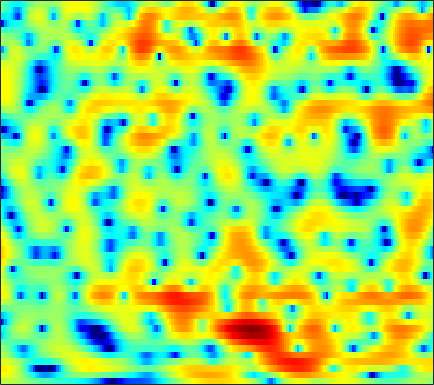

Data behind this chart, as committed beside it:
2.2156, 2.3702, 2.4791, 2.4839, 2.4312, 2.2938, 2.0855, 1.8915, 1.5964, 1.2651, 0.90943, 0.63392, 0.25658, -0.12463, -0.40237, -0.75849, -1.0974, -1.3264, -1.6067, -1.8579, -2.0995, -2.2695, -2.4817, -2.6701
4.82, 4.762, 4.599, 4.337, 4.073, 3.635, 3.097, 2.63, 1.919, 1.112, 0.2098, -0.5289, -1.599, -2.757, -3.664, -4.915, -6.176, -7.084, -8.148, -8.919, -9.265, -9.212, -8.759, -7.992
5.834, 5.723, 5.489, 5.144, 4.803, 4.234, 3.517, 2.877, 1.861, 0.6448, -0.8196, -2.109, -4.137, -6.636, -8.935, -12.88, -18.64, -25.13, -25.6, -20.9, -19.41, -19.91, -23.3, -37.23
3.474, 3.59, 3.57, 3.362, 3.101, 2.633, 2.044, 1.545, 0.8179, 0.01941, -0.8181, -1.46, -2.296, -3.078, -3.608, -4.169, -4.555, -4.697, -4.721, -4.612, -4.411, -4.225, -3.928, -3.523
1.885, 1.72, 1.294, 0.6399, -0.00222, -1.059, -2.34, -3.42, -4.935, -6.312, -7.14, -7.185, -6.587, -5.59, -4.792, -3.783, -2.868, -2.245, -1.482, -0.7968, -0.1755, 0.256, 0.7812, 1.261
1.031, 0.6528, 0.03649, -0.742, -1.465, -2.659, -4.192, -5.553, -7.667, -9.933, -11.24, -10.76, -8.741, -6.572, -5.126, -3.52, -2.203, -1.379, -0.4508, 0.3225, 0.9682, 1.398, 1.899, 2.321
-1.865, -1.834, -1.734, -1.629, -1.602, -1.657, -1.81, -1.952, -2.12, -2.24, -2.251, -2.186, -1.987, -1.704, -1.447, -1.081, -0.6867, -0.3896, 0.01012, 0.4154, 0.8044, 1.093, 1.447, 1.769
-7.918, -5.793, -3.752, -2.285, -1.414, -0.4823, 0.1906, 0.5493, 0.8687, 1.037, 1.072, 1.024, 0.8552, 0.5312, 0.1938, -0.3574, -0.9872, -1.433, -1.864, -1.925, -1.536, -1.009, -0.1653, 0.6391
-5.962, -5.042, -3.587, -2.122, -1.131, 0.08332, 1.111, 1.734, 2.334, 2.697, 2.809, 2.701, 2.316, 1.617, 0.8424, -0.6754, -2.99, -5.553, -11.49, -24.58, -10.65, -6.204, -2.705, -0.5241
-17.48, -13.35, -8.909, -5.662, -3.818, -1.945, -0.538, 0.2854, 1.136, 1.722, 2.048, 2.13, 2.034, 1.738, 1.387, 0.7949, 0.08648, -0.45, -1.019, -1.211, -0.9831, -0.5904, 0.04474, 0.6639
-7.904, -7.19, -5.837, -4.427, -3.392, -2.142, -1.14, -0.5333, 0.09595, 0.5653, 0.8831, 1.032, 1.113, 1.094, 1.03, 0.9197, 0.7971, 0.7245, 0.6394, 0.6234, 0.6765, 0.7493, 0.8644, 0.9888
-1.738, -1.541, -1.192, -0.8748, -0.7007, -0.495, -0.3064, -0.19, -0.05813, 0.01093, 0.04765, 0.08234, 0.1133, 0.1075, 0.0682, 0.01428, -0.04528, -0.07619, -0.08047, -0.02216, 0.1023, 0.2551, 0.4777, 0.6837
2.639, 2.546, 2.28, 1.883, 1.482, 0.8059, 0.03217, -0.5415, -1.196, -1.575, -1.656, -1.585, -1.423, -1.324, -1.365, -1.647, -2.139, -2.562, -2.966, -2.958, -2.425, -1.785, -0.7655, 0.1571
5.676, 5.319, 4.53, 3.442, 2.395, 0.5011, -2.138, -4.899, -10.08, -13.77, -9.102, -6.26, -4.007, -2.903, -2.647, -3.081, -4.506, -6.551, -11.75, -40.88, -11.51, -6.523, -2.68, -0.3179
4.957, 4.51, 3.695, 2.598, 1.62, 0.1155, -1.622, -3.007, -4.6, -5.291, -4.937, -4.258, -3.3, -2.625, -2.365, -2.303, -2.505, -2.82, -3.209, -3.198, -2.64, -1.936, -0.8751, 0.06461
3.644, 3.059, 2.195, 1.215, 0.4679, -0.4332, -1.193, -1.624, -1.998, -2.11, -2.013, -1.869, -1.592, -1.281, -1.083, -0.8809, -0.7428, -0.6371, -0.4889, -0.3365, -0.1212, 0.06307, 0.3135, 0.5304
3.393, 2.307, 0.6664, -1.097, -2.376, -3.663, -4.079, -3.843, -3.153, -2.375, -1.643, -1.157, -0.6295, -0.2182, 0.04349, 0.3197, 0.5139, 0.646, 0.799, 0.9149, 1.016, 1.069, 1.111, 1.12
4.618, 3.055, 0.3847, -3.322, -7.54, -18.67, -13.62, -8.309, -4.605, -2.536, -1.27, -0.6226, -0.05405, 0.2556, 0.3993, 0.5355, 0.6213, 0.6648, 0.7027, 0.7456, 0.7756, 0.7942, 0.7872, 0.7719
6.572, 5.511, 3.898, 2.231, 1.067, -0.1552, -0.7742, -0.8838, -0.808, -0.689, -0.6997, -0.8566, -1.218, -1.698, -2.106, -2.619, -2.929, -3.036, -3.024, -2.931, -2.905, -2.938, -3.066, -3.238
7.367, 6.692, 5.694, 4.675, 3.922, 2.957, 2.057, 1.415, 0.5442, -0.3888, -1.48, -2.498, -4.191, -6.378, -8.468, -11.7, -13.51, -12.59, -10.39, -8.825, -8.163, -8.287, -9.266, -11.42
7.154, 6.571, 5.728, 4.794, 4.072, 3.099, 2.101, 1.355, 0.3516, -0.7477, -1.951, -2.975, -4.652, -6.76, -8.676, -11.45, -12.83, -12.1, -10.2, -8.71, -7.93, -7.844, -8.323, -9.29
6.296, 5.65, 4.695, 3.608, 2.741, 1.564, 0.4276, -0.3467, -1.191, -1.842, -2.324, -2.603, -2.984, -3.355, -3.602, -3.874, -3.968, -3.879, -3.668, -3.417, -3.206, -3.113, -3.11, -3.13
5.008, 4.215, 2.94, 1.416, 0.0583, -2.03, -4.328, -5.997, -7.283, -6.681, -5.139, -3.977, -2.601, -1.556, -0.9402, -0.276, 0.2074, 0.5017, 0.8004, 0.9965, 1.07, 1.059, 0.9527, 0.7228
2.692, 1.817, 0.3656, -1.36, -2.888, -5.342, -8.605, -11.86, -15.37, -11.65, -7.264, -4.85, -2.451, -0.6755, 0.3437, 1.392, 2.171, 2.581, 2.966, 3.172, 3.206, 3.115, 2.855, 2.395
-0.7984, -1.868, -3.55, -5.255, -6.337, -7.356, -7.696, -7.523, -6.811, -5.516, -3.968, -2.741, -1.194, 0.1231, 0.9729, 1.847, 2.499, 2.835, 3.103, 3.193, 3.139, 3.006, 2.716, 2.316
-3.582, -5.21, -8.141, -12.61, -17.75, -19.48, -12.78, -9.483, -6.403, -4.145, -2.32, -1.173, 0.114, 1.137, 1.727, 2.31, 2.63, 2.729, 2.671, 2.432, 2.08, 1.785, 1.41, 1.153
-3.841, -4.922, -6.39, -7.899, -8.621, -8.489, -6.952, -5.423, -3.406, -1.605, -0.1237, 0.8104, 1.778, 2.486, 2.822, 3.033, 2.943, 2.669, 2.02, 1.031, -0.3047, -1.442, -2.829, -3.416
-5.609, -5.862, -5.82, -5.387, -4.873, -3.959, -2.843, -1.925, -0.7079, 0.4367, 1.436, 2.053, 2.699, 3.091, 3.229, 3.15, 2.784, 2.275, 1.247, -0.3085, -2.628, -5.17, -10.68, -17.66
-14.63, -13.98, -11.33, -8.429, -6.585, -4.488, -2.753, -1.653, -0.3908, 0.6205, 1.432, 1.881, 2.309, 2.51, 2.53, 2.366, 1.999, 1.594, 0.8918, 0.01289, -0.9552, -1.696, -2.442, -2.659
-17.25, -16.18, -12.28, -8.697, -6.508, -4.128, -2.258, -1.132, 0.06263, 0.9455, 1.54, 1.82, 1.983, 1.944, 1.796, 1.507, 1.12, 0.8157, 0.3943, 0.02824, -0.2694, -0.4223, -0.5212, -0.4534
-9.164, -7.747, -5.893, -3.97, -2.625, -0.9962, 0.3291, 1.156, 1.968, 2.491, 2.697, 2.67, 2.365, 1.806, 1.236, 0.3612, -0.4973, -1.023, -1.42, -1.462, -1.287, -1.075, -0.8187, -0.6158
-5.006, -3.36, -1.442, 0.1415, 1.176, 2.324, 3.235, 3.736, 4.177, 4.304, 4.119, 3.733, 2.875, 1.522, 0.1339, -2.412, -5.832, -8.633, -9.423, -6.785, -4.37, -3.188, -2.258, -2
-1.677, -0.6576, 0.6164, 1.705, 2.415, 3.183, 3.777, 4.066, 4.279, 4.224, 3.902, 3.437, 2.52, 1.15, -0.1919, -2.549, -5.453, -7.544, -8.278, -6.698, -4.951, -4.094, -3.551, -3.7
-0.4404, 0.1501, 0.8508, 1.494, 1.916, 2.399, 2.761, 2.966, 3.102, 3.099, 2.92, 2.667, 2.159, 1.465, 0.8408, -0.06998, -0.9804, -1.583, -2.14, -2.461, -2.681, -2.856, -3.251, -3.844
-0.0302, 0.2118, 0.5179, 0.8013, 0.9959, 1.257, 1.495, 1.677, 1.885, 2.066, 2.174, 2.213, 2.153, 1.996, 1.797, 1.47, 1.06, 0.7249, 0.2204, -0.3061, -0.8988, -1.388, -2.134, -3.007
-0.2145, -0.3554, -0.5013, -0.6379, -0.699, -0.719, -0.5792, -0.3907, 0.0622, 0.6203, 1.246, 1.681, 2.185, 2.535, 2.687, 2.719, 2.583, 2.373, 1.932, 1.331, 0.6109, -0.02072, -0.9341, -1.943
-1.801, -2.37, -3.082, -3.75, -4.27, -5.022, -5.563, -5.485, -4.403, -2.56, -0.6261, 0.6432, 2.036, 3.029, 3.551, 3.927, 3.983, 3.812, 3.354, 2.593, 1.567, 0.6528, -0.6682, -1.935
-7.112, -8.341, -8.873, -8.677, -8.931, -10.44, -15.18, -25.92, -13.72, -6.358, -2.219, -0.0374, 2.044, 3.483, 4.198, 4.787, 4.944, 4.795, 4.241, 3.253, 1.709, 0.1277, -2.774, -6.936
-15.13, -20.22, -15.9, -11.37, -9.506, -8.102, -7.203, -6.422, -4.973, -3.03, -1.078, 0.2082, 1.65, 2.753, 3.345, 3.845, 4.033, 3.969, 3.547, 2.763, 1.578, 0.3828, -1.666, -3.938
-7.803, -7.683, -7.223, -6.333, -5.58, -4.626, -3.731, -3.098, -2.294, -1.467, -0.6927, -0.1436, 0.5227, 1.083, 1.454, 1.817, 2.043, 2.125, 2.075, 1.849, 1.472, 1.12, 0.6111, 0.1912
-4.16, -3.423, -2.631, -1.996, -1.606, -1.207, -0.9256, -0.8217, -0.7274, -0.7743, -0.8771, -0.9303, -0.9598, -0.8728, -0.6664, -0.2966, 0.1343, 0.4473, 0.8527, 1.143, 1.333, 1.406, 1.449, 1.432
0.3304, 0.9187, 1.512, 1.852, 1.956, 1.894, 1.571, 1.159, 0.3441, -0.7938, -2.218, -3.431, -4.924, -5.569, -5.321, -4.177, -2.815, -1.887, -0.8455, 0.001977, 0.6546, 1.032, 1.401, 1.607
3.625, 3.936, 4.163, 4.179, 4.029, 3.592, 2.84, 2.051, 0.5777, -1.439, -4.282, -7.308, -13.9, -27.93, -15.88, -9.914, -6.926, -5.445, -4.067, -2.988, -2.058, -1.412, -0.6823, -0.1043
4.639, 4.839, 4.926, 4.798, 4.544, 3.975, 3.135, 2.309, 0.9288, -0.7788, -2.773, -4.418, -6.476, -7.961, -8.614, -8.897, -9.036, -9.201, -9.252, -8.881, -7.796, -6.678, -5.067, -3.646
4.747, 4.939, 5.017, 4.87, 4.616, 4.082, 3.324, 2.602, 1.465, 0.1405, -1.351, -2.545, -4.19, -5.864, -7.199, -9.136, -11.54, -14.04, -19.28, -28.09, -18.33, -13.65, -9.614, -6.898
4.666, 4.843, 4.893, 4.744, 4.505, 4.022, 3.342, 2.706, 1.702, 0.5088, -0.8616, -1.978, -3.605, -5.387, -6.803, -8.812, -10.87, -12.4, -14.17, -14.72, -13.54, -11.95, -9.643, -7.498
4.653, 4.745, 4.727, 4.563, 4.34, 3.899, 3.293, 2.729, 1.806, 0.6798, -0.6371, -1.763, -3.467, -5.386, -6.899, -9.037, -11.09, -12.28, -13.1, -12.77, -11.61, -10.45, -8.738, -7.037
4.503, 4.47, 4.396, 4.257, 4.094, 3.772, 3.309, 2.852, 2.059, 1.075, -0.1453, -1.238, -2.964, -5.07, -6.947, -10.12, -14.61, -19.63, -25.35, -17.64, -13.05, -10.71, -8.403, -6.564
3.421, 3.263, 3.257, 3.359, 3.442, 3.464, 3.322, 3.088, 2.576, 1.844, 0.8881, 0.01567, -1.323, -2.936, -4.314, -6.424, -8.695, -10.15, -11.04, -10.34, -8.886, -7.77, -6.529, -5.493
-0.9884, -1.218, -0.1496, 1.313, 2.222, 3.071, 3.47, 3.498, 3.3, 2.8, 2.102, 1.473, 0.5978, -0.2768, -0.9569, -1.739, -2.445, -2.825, -3.184, -3.401, -3.573, -3.788, -4.204, -4.906
-8.963, -9.095, -3.195, 0.1978, 1.726, 2.913, 3.422, 3.458, 3.098, 2.389, 1.426, 0.6704, -0.2217, -0.6839, -0.7338, -0.4887, -0.112, 0.0965, 0.2601, 0.2277, -0.1351, -0.7013, -2.003, -4.297
1.471, 1.029, 1.019, 1.369, 1.648, 1.835, 1.722, 1.397, 0.461, -1.032, -3.352, -5.761, -9.941, -10.87, -7.816, -4.368, -1.996, -0.7961, 0.2543, 0.814, 0.9565, 0.8482, 0.3802, -0.2806
1.3, 0.8282, 0.383, 0.1642, 0.05031, -0.1066, -0.4156, -0.8197, -1.578, -2.785, -4.485, -6.09, -8.275, -8.417, -6.878, -4.29, -2.164, -0.9343, 0.2422, 0.9681, 1.373, 1.514, 1.566, 1.52
-2.677, -3.165, -3.211, -2.934, -2.698, -2.464, -2.377, -2.417, -2.466, -2.583, -2.673, -2.695, -2.497, -2.056, -1.496, -0.6232, 0.2622, 0.8252, 1.439, 1.819, 1.991, 1.995, 1.933, 1.826
-16.81, -14.71, -9.158, -6.552, -5.554, -5.011, -4.878, -4.763, -4.474, -3.674, -2.589, -1.706, -0.5328, 0.5142, 1.199, 1.976, 2.546, 2.831, 2.972, 2.86, 2.463, 2.008, 1.24, 0.5287
-5.417, -5.899, -5.593, -5.32, -5.589, -6.811, -9.401, -12.29, -13.86, -8.956, -4.714, -2.37, -0.08589, 1.619, 2.565, 3.501, 4.064, 4.26, 4.161, 3.619, 2.535, 1.28, -1.276, -5.365
-0.957, -1.642, -2.505, -3.477, -4.388, -5.904, -7.828, -9.225, -9.615, -7.497, -4.756, -2.956, -0.9554, 0.5863, 1.51, 2.398, 2.972, 3.173, 3.16, 2.753, 1.934, 0.992, -0.6864, -2.642
-0.6163, -1.239, -2.122, -3.047, -3.732, -4.583, -5.203, -5.475, -5.423, -4.9, -4.024, -3.246, -2.184, -1.186, -0.5304, 0.1993, 0.7515, 1.038, 1.266, 1.326, 1.226, 1.069, 0.8319, 0.6846
